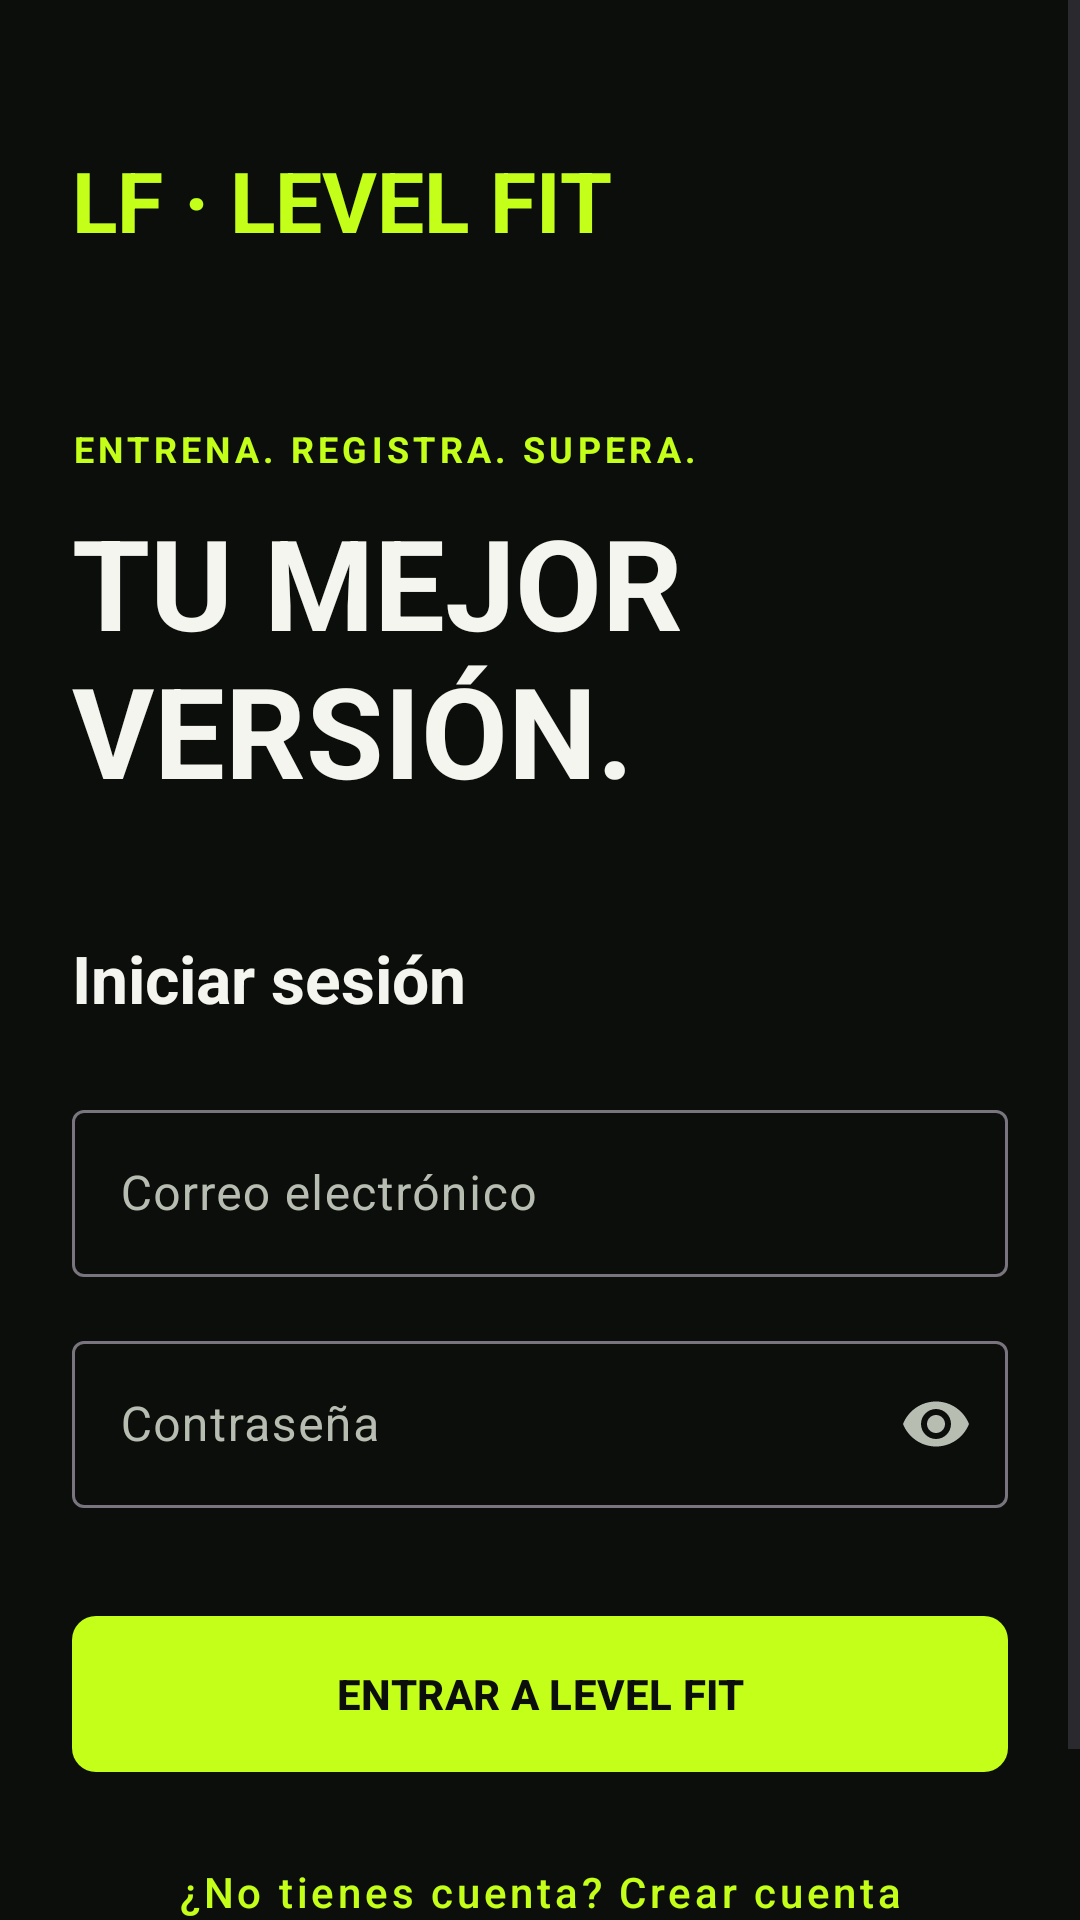

Android layout source for this screen:
<!-- AndroidManifest.xml: application theme Theme.LEVELFIT -->
<!-- res/layout/activity_main.xml -->
<?xml version="1.0" encoding="utf-8"?>
<ScrollView xmlns:android="http://schemas.android.com/apk/res/android"
    android:id="@+id/main"
    android:layout_width="match_parent"
    android:layout_height="match_parent"
    android:background="#0B0E0B"
    android:fillViewport="true">

    <LinearLayout
        android:layout_width="match_parent"
        android:layout_height="wrap_content"
        android:orientation="vertical"
        android:padding="24dp">

        <TextView
            android:layout_width="match_parent"
            android:layout_height="wrap_content"
            android:layout_marginTop="24dp"
            android:text="@string/lf_logo"
            android:textColor="#C4FF19"
            android:textSize="28sp"
            android:textStyle="bold" />

        <TextView
            android:layout_width="match_parent"
            android:layout_height="wrap_content"
            android:layout_marginTop="56dp"
            android:letterSpacing="0.12"
            android:text="@string/lf_lema"
            android:textColor="#C4FF19"
            android:textSize="12sp"
            android:textStyle="bold" />

        <TextView
            android:layout_width="match_parent"
            android:layout_height="wrap_content"
            android:layout_marginTop="8dp"
            android:text="@string/lf_titulo"
            android:textColor="#F5F5F0"
            android:textSize="42sp"
            android:textStyle="bold" />

        <TextView
            android:layout_width="match_parent"
            android:layout_height="wrap_content"
            android:layout_marginTop="40dp"
            android:text="@string/lf_acceso"
            android:textColor="#F5F5F0"
            android:textSize="22sp"
            android:textStyle="bold"
            android:id="@+id/tvTituloFormulario"/>

        <com.google.android.material.textfield.TextInputLayout
            android:id="@+id/contenedorNombre"
            android:layout_width="match_parent"
            android:layout_height="wrap_content"
            android:layout_marginTop="16dp"
            android:hint="@string/lf_nombre"
            android:textColorHint="#B8BDB2"
            android:visibility="gone">

            <com.google.android.material.textfield.TextInputEditText
                android:id="@+id/etNombre"
                android:layout_width="match_parent"
                android:layout_height="wrap_content"
                android:autofillHints="name"
                android:inputType="textPersonName"
                android:maxLines="1"
                android:textColor="#F5F5F0" />

        </com.google.android.material.textfield.TextInputLayout>

        <com.google.android.material.textfield.TextInputLayout
            android:layout_width="match_parent"
            android:layout_height="wrap_content"
            android:layout_marginTop="24dp"
            android:hint="@string/lf_correo"
            android:textColorHint="#B8BDB2">

            <com.google.android.material.textfield.TextInputEditText
                android:id="@+id/etCorreo"
                android:layout_width="match_parent"
                android:layout_height="wrap_content"
                android:autofillHints="emailAddress"
                android:backgroundTint="#B8BDB2"
                android:inputType="textEmailAddress"
                android:maxLines="1"
                android:textColor="#F5F5F0" />

        </com.google.android.material.textfield.TextInputLayout>

        <com.google.android.material.textfield.TextInputLayout
            xmlns:app="http://schemas.android.com/apk/res-auto"
            android:layout_width="match_parent"
            android:layout_height="wrap_content"
            android:layout_marginTop="16dp"
            android:hint="@string/lf_clave"
            android:textColorHint="#B8BDB2"
            app:endIconMode="password_toggle"
            app:endIconTint="#B8BDB2">

            <com.google.android.material.textfield.TextInputEditText
                android:id="@+id/etClave"
                android:layout_width="match_parent"
                android:layout_height="wrap_content"
                android:autofillHints="password"
                android:backgroundTint="#B8BDB2"
                android:inputType="textPassword"
                android:maxLines="1"
                android:textColor="#F5F5F0" />

        </com.google.android.material.textfield.TextInputLayout>

        <com.google.android.material.textfield.TextInputLayout
            xmlns:app="http://schemas.android.com/apk/res-auto"
            android:id="@+id/contenedorConfirmacion"
            android:layout_width="match_parent"
            android:layout_height="wrap_content"
            android:layout_marginTop="16dp"
            android:hint="@string/lf_confirmar_clave"
            android:textColorHint="#B8BDB2"
            android:visibility="gone"
            app:endIconMode="password_toggle"
            app:endIconTint="#B8BDB2">

            <com.google.android.material.textfield.TextInputEditText
                android:id="@+id/etConfirmarClave"
                android:layout_width="match_parent"
                android:layout_height="wrap_content"
                android:autofillHints="newPassword"
                android:inputType="textPassword"
                android:maxLines="1"
                android:textColor="#F5F5F0" />

        </com.google.android.material.textfield.TextInputLayout>

        <com.google.android.material.button.MaterialButton
            xmlns:app="http://schemas.android.com/apk/res-auto"
            android:id="@+id/btnIniciarSesion"
            android:layout_width="match_parent"
            android:layout_height="60dp"
            android:layout_marginTop="32dp"
            android:text="@string/lf_entrar"
            android:textColor="#0B0E0B"
            android:textStyle="bold"
            app:backgroundTint="#C4FF19"
            app:cornerRadius="8dp" />

        <com.google.android.material.button.MaterialButton
            xmlns:app="http://schemas.android.com/apk/res-auto"
            android:id="@+id/btnMostrarRegistro"
            style="@style/Widget.MaterialComponents.Button.TextButton"
            android:layout_width="match_parent"
            android:layout_height="wrap_content"
            android:minHeight="48dp"
            android:layout_marginTop="12dp"
            android:layout_marginBottom="24dp"
            android:text="@string/lf_crear_cuenta"
            android:textAllCaps="false"
            android:textColor="#C4FF19"
            app:backgroundTint="@android:color/transparent" />

    </LinearLayout>

</ScrollView>
<!-- resources referenced by this layout -->
<resources>
  <string name="lf_acceso">Iniciar sesión</string>
  <string name="lf_clave">Contraseña</string>
  <string name="lf_confirmar_clave">Confirmar contraseña</string>
  <string name="lf_correo">Correo electrónico</string>
  <string name="lf_crear_cuenta">¿No tienes cuenta? Crear cuenta</string>
      //singup
  <string name="lf_entrar">ENTRAR A LEVEL FIT</string>
  <string name="lf_lema">ENTRENA. REGISTRA. SUPERA.</string>
  <string name="lf_logo">LF · LEVEL FIT</string>
  <string name="lf_nombre">Nombre</string>
  <string name="lf_titulo">TU MEJOR\nVERSIÓN.</string>
  <style name="Theme.LEVELFIT" parent="Base.Theme.LEVELFIT" />
  <style name="Base.Theme.LEVELFIT" parent="Theme.Material3.DayNight.NoActionBar">
          
          
      </style>
</resources>
